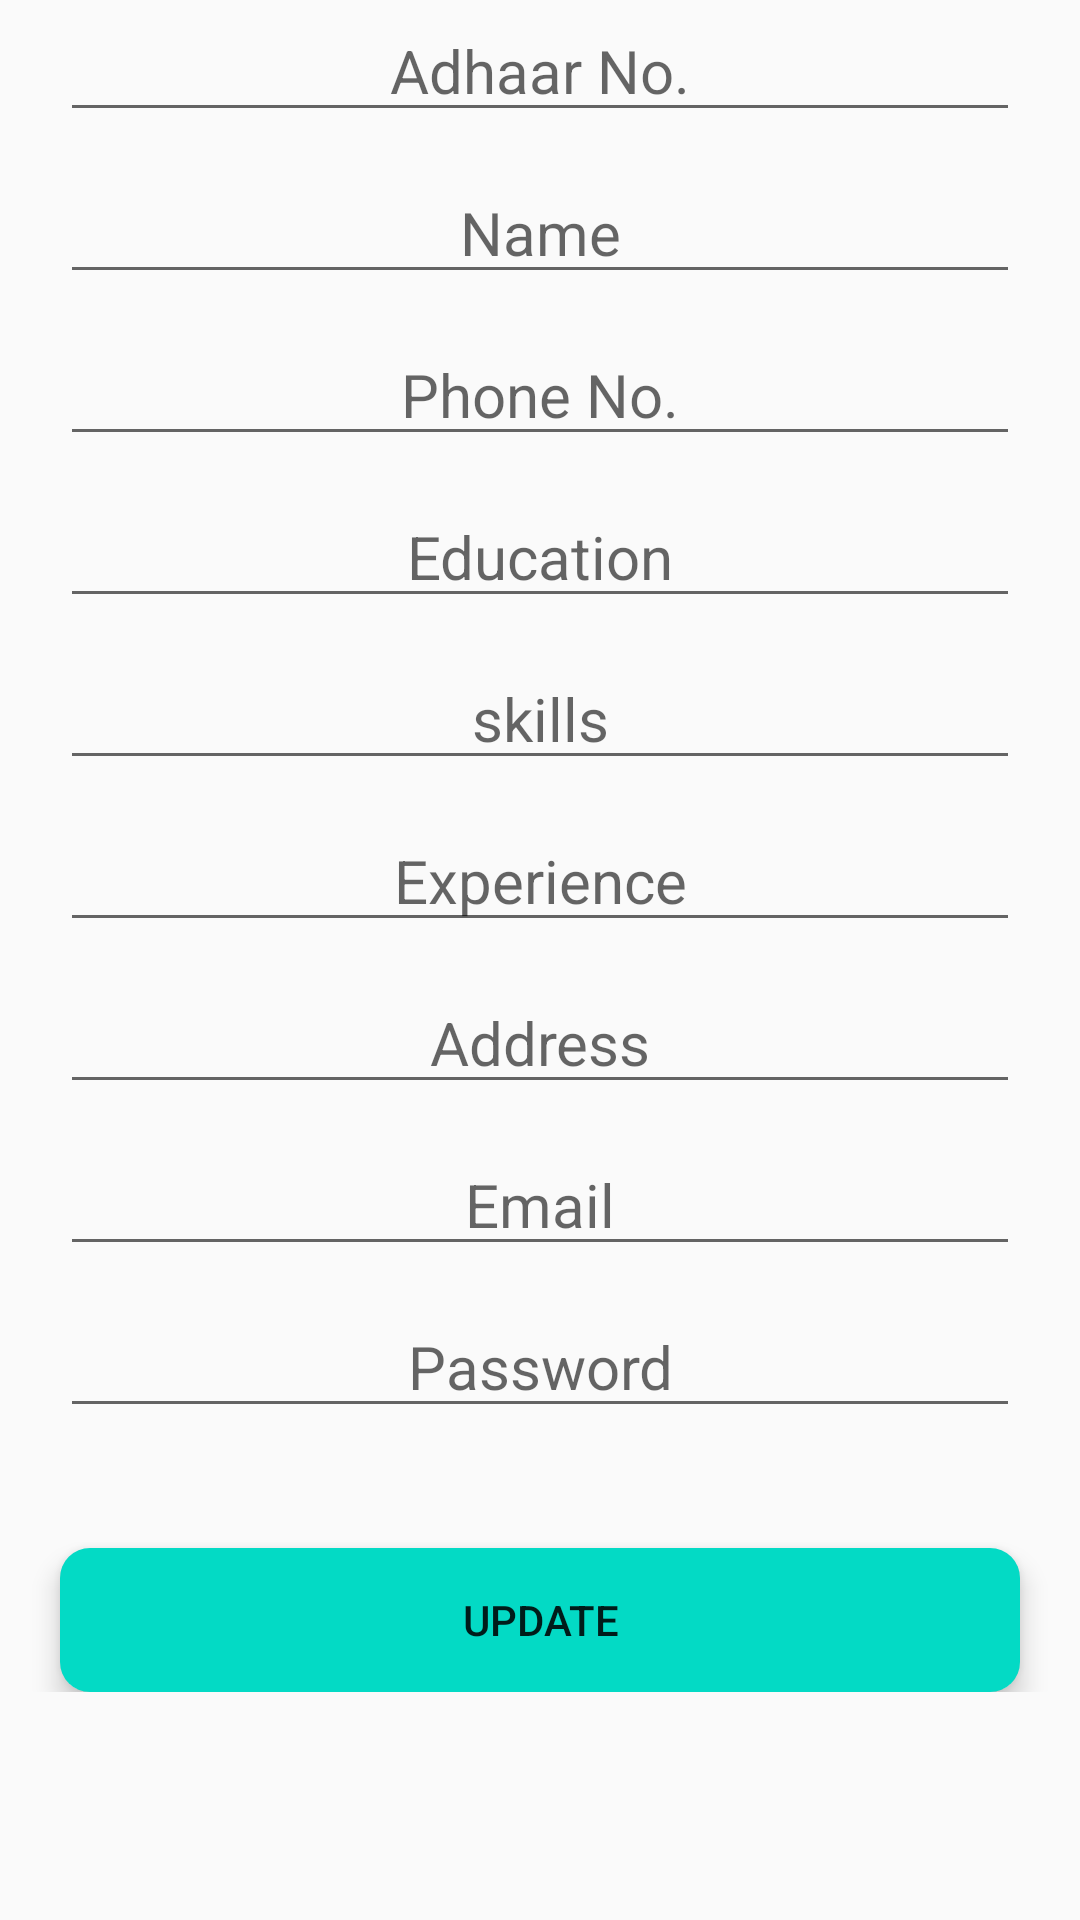

This screen was rendered from an Android layout file. Write that file and the resources it references.
<!-- AndroidManifest.xml: application theme AppTheme -->
<!-- res/layout/fragment_profile.xml -->
<?xml version="1.0" encoding="utf-8"?>
<RelativeLayout xmlns:android="http://schemas.android.com/apk/res/android"
    xmlns:app="http://schemas.android.com/apk/res-auto"
    xmlns:tools="http://schemas.android.com/tools"
    android:layout_width="match_parent"
    android:layout_height="match_parent"
    tools:context=".activity.ui.profile.ProfileFragment">

    <LinearLayout
        android:visibility="invisible"
        android:gravity="center"
        android:layout_width="match_parent"
        android:layout_height="match_parent"
        android:id="@+id/linearlayouttext"
        android:orientation="vertical">
        <androidx.cardview.widget.CardView
            android:layout_width="300dp"
            android:layout_height="500dp"
            app:cardCornerRadius="20dp"
            app:cardElevation="50dp"
            >
            <LinearLayout
                android:gravity="center"
                android:orientation="vertical"
                android:layout_width="match_parent"
                android:layout_height="match_parent">
                <TextView
                    android:gravity="center"
                    android:layout_marginHorizontal="20dp"
                    android:layout_gravity="center"
                    android:textSize="20dp"
                    android:layout_width="match_parent"
                    android:layout_height="wrap_content"
                    android:hint="Adhaar No."
                    android:id="@+id/adhaartext"/>

                <TextView
                    android:gravity="center"
                    android:layout_marginTop="10dp"
                    android:layout_marginHorizontal="20dp"
                    android:layout_gravity="center"
                    android:textSize="20dp"
                    android:layout_width="match_parent"
                    android:layout_height="wrap_content"
                    android:hint="Name"
                    android:id="@+id/nameid"/>

                <TextView
                    android:gravity="center"
                    android:layout_marginTop="10dp"
                    android:layout_marginHorizontal="20dp"
                    android:layout_gravity="center"
                    android:textSize="20dp"
                    android:layout_width="match_parent"
                    android:layout_height="wrap_content"
                    android:hint="Phone No."
                    android:id="@+id/phonenoid"/>

                <TextView
                    android:gravity="center"
                    android:layout_marginTop="10dp"
                    android:layout_marginHorizontal="20dp"
                    android:layout_gravity="center"
                    android:textSize="20dp"
                    android:layout_width="match_parent"
                    android:layout_height="wrap_content"
                    android:hint="Education"
                    android:id="@+id/educationid"/>

                <TextView
                    android:gravity="center"
                    android:layout_marginTop="10dp"
                    android:layout_marginHorizontal="20dp"
                    android:layout_gravity="center"
                    android:textSize="20dp"
                    android:layout_width="match_parent"
                    android:layout_height="wrap_content"
                    android:hint="skills"
                    android:id="@+id/skillsid"/>

                <TextView
                    android:gravity="center"
                    android:layout_marginTop="10dp"
                    android:layout_marginHorizontal="20dp"
                    android:layout_gravity="center"
                    android:textSize="20dp"
                    android:layout_width="match_parent"
                    android:layout_height="wrap_content"
                    android:hint="Experience"
                    android:id="@+id/experienceid"/>

                <TextView
                    android:gravity="center"
                    android:layout_marginTop="10dp"
                    android:layout_marginHorizontal="20dp"
                    android:layout_gravity="center"
                    android:textSize="20dp"
                    android:layout_width="match_parent"
                    android:layout_height="wrap_content"
                    android:hint="Address"
                    android:id="@+id/addressid"/>

                <TextView
                    android:gravity="center"
                    android:layout_marginTop="10dp"
                    android:layout_marginHorizontal="20dp"
                    android:layout_gravity="center"
                    android:textSize="20dp"
                    android:layout_width="match_parent"
                    android:layout_height="wrap_content"
                    android:hint="Email"
                    android:id="@+id/emailid"/>
                <androidx.cardview.widget.CardView
                    android:layout_marginTop="40dp"
                    android:layout_marginHorizontal="20dp"
                    android:layout_width="match_parent"
                    android:layout_height="wrap_content"
                    app:cardElevation="5dp"
                    android:fadingEdgeLength="5dp"
                    app:cardCornerRadius="10dp">
                    <Button
                        android:id="@+id/editprofilebtid"
                        android:background="@color/colorAccent"
                        android:layout_width="match_parent"
                        android:layout_height="wrap_content"
                        android:text="Edit"
                        />
                </androidx.cardview.widget.CardView>
            </LinearLayout>


        </androidx.cardview.widget.CardView>

    </LinearLayout>

    <ScrollView
        android:visibility="visible"
        android:id="@+id/linearlayoutedit"
        android:layout_width="match_parent"
        android:layout_height="match_parent">
        <LinearLayout
        android:gravity="center"
        android:layout_width="match_parent"
        android:layout_height="match_parent"
        android:orientation="vertical">
        <EditText
            android:gravity="center"
            android:layout_marginHorizontal="20dp"
            android:layout_gravity="center"
            android:textSize="20dp"
            android:inputType="number"
            android:layout_width="match_parent"
            android:layout_height="wrap_content"
            android:hint="Adhaar No."
            android:id="@+id/adhaaredittext"/>

        <EditText
            android:gravity="center"
            android:layout_marginTop="10dp"
            android:layout_marginHorizontal="20dp"
            android:layout_gravity="center"
            android:textSize="20dp"
            android:layout_width="match_parent"
            android:layout_height="wrap_content"
            android:hint="Name"
            android:id="@+id/nameeditid"/>

        <EditText
            android:gravity="center"
            android:layout_marginTop="10dp"
            android:layout_marginHorizontal="20dp"
            android:layout_gravity="center"
            android:textSize="20dp"
            android:inputType="number"
            android:layout_width="match_parent"
            android:layout_height="wrap_content"
            android:hint="Phone No."
            android:id="@+id/phonenoeditid"/>

        <EditText
            android:gravity="center"
            android:layout_marginTop="10dp"
            android:layout_marginHorizontal="20dp"
            android:layout_gravity="center"
            android:textSize="20dp"
            android:layout_width="match_parent"
            android:layout_height="wrap_content"
            android:hint="Education"
            android:id="@+id/educationeditid"/>

        <EditText
            android:gravity="center"
            android:layout_marginTop="10dp"
            android:layout_marginHorizontal="20dp"
            android:layout_gravity="center"
            android:textSize="20dp"
            android:layout_width="match_parent"
            android:layout_height="wrap_content"
            android:hint="skills"
            android:id="@+id/skillseditid"/>

        <EditText
            android:gravity="center"
            android:layout_marginTop="10dp"
            android:layout_marginHorizontal="20dp"
            android:layout_gravity="center"
            android:textSize="20dp"
            android:layout_width="match_parent"
            android:layout_height="wrap_content"
            android:hint="Experience"
            android:id="@+id/experienceeditid"/>

        <EditText
            android:gravity="center"
            android:layout_marginTop="10dp"
            android:layout_marginHorizontal="20dp"
            android:layout_gravity="center"
            android:textSize="20dp"
            android:layout_width="match_parent"
            android:layout_height="wrap_content"
            android:hint="Address"
            android:id="@+id/addresseditid"/>

        <EditText
            android:gravity="center"
            android:layout_marginTop="10dp"
            android:layout_marginHorizontal="20dp"
            android:layout_gravity="center"
            android:textSize="20dp"
            android:inputType="textEmailAddress"
            android:layout_width="match_parent"
            android:layout_height="wrap_content"
            android:hint="Email"
            android:id="@+id/emaileditid"/>
        <EditText
            android:gravity="center"
            android:layout_marginTop="10dp"
            android:layout_marginHorizontal="20dp"
            android:layout_gravity="center"
            android:inputType="textPassword"
            android:textSize="20dp"
            android:layout_width="match_parent"
            android:layout_height="wrap_content"
            android:hint="Password"
            android:id="@+id/passwordeditid"/>
        <androidx.cardview.widget.CardView
            android:layout_marginTop="40dp"
            android:layout_marginHorizontal="20dp"
            android:layout_width="match_parent"
            android:layout_height="wrap_content"
            app:cardElevation="5dp"
            android:fadingEdgeLength="5dp"
            app:cardCornerRadius="10dp">
            <Button
                android:id="@+id/updatedid"
                android:background="@color/colorAccent"
                android:layout_width="match_parent"
                android:layout_height="wrap_content"
                android:text="Update"
                />
        </androidx.cardview.widget.CardView>

    </LinearLayout>

    </ScrollView>

</RelativeLayout>
<!-- resources referenced by this layout -->
<resources>
  <color name="colorAccent">#03DAC5</color>
  <style name="AppTheme" parent="Theme.AppCompat.Light.DarkActionBar">
          
          <item name="colorPrimary">@color/colorPrimary</item>
          <item name="colorPrimaryDark">@color/colorPrimaryDark</item>
          <item name="colorAccent">@color/colorAccent</item>
      </style>
  <color name="colorPrimary">#6200EE</color>
  <color name="colorPrimaryDark">#3700B3</color>
</resources>
